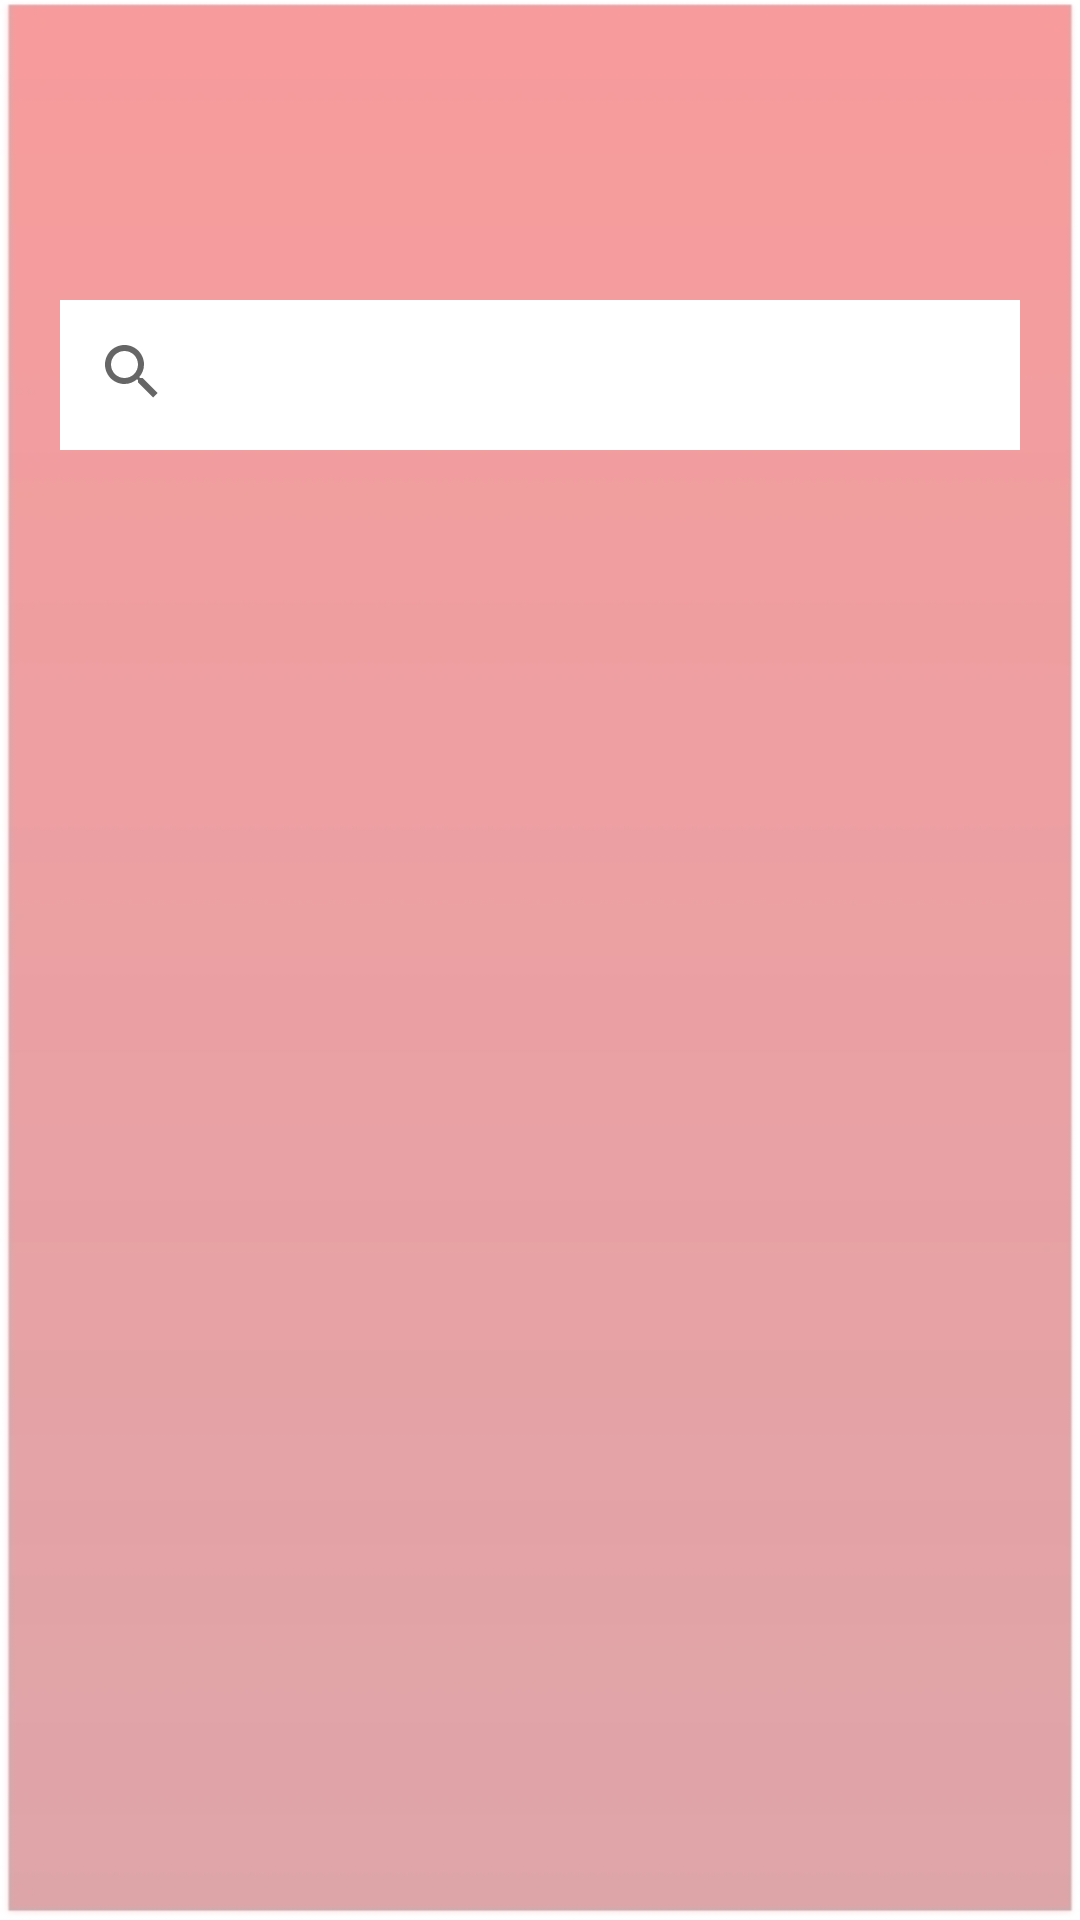

Reconstruct the res/layout file that produces this screen, plus the resources it refers to.
<!-- AndroidManifest.xml: application theme AppTheme -->
<!-- res/layout/activity_cari_dokter.xml -->
<?xml version="1.0" encoding="utf-8"?>

<RelativeLayout xmlns:android="http://schemas.android.com/apk/res/android"
    xmlns:app="http://schemas.android.com/apk/res-auto"
    xmlns:tools="http://schemas.android.com/tools"
    android:layout_width="match_parent"
    android:layout_height="match_parent"
    android:background="@drawable/rectangle"
    tools:context=".CariDokter">
    <LinearLayout
        android:layout_width="fill_parent"
        android:layout_height="50dp"
        android:layout_marginTop="100dp"
        android:layout_marginRight="20dp"
        android:layout_marginLeft="20dp"
        android:background="#fff"
        android:id="@+id/line1">
        <SearchView
            android:id="@+id/search_dokter"
            android:layout_width="match_parent"
            android:layout_height="wrap_content">

        </SearchView>

    </LinearLayout>

</RelativeLayout>
<!-- resources referenced by this layout -->
<resources>
  <!-- drawable rectangle: jpg bitmap (drawable, 16446 bytes) -->
  <style name="AppTheme" parent="Theme.AppCompat.Light">
          <item name="windowNoTitle">true</item>
          <item name="windowActionBar">false</item>
          <item name="android:windowFullscreen">true</item>
          <item name="android:windowContentOverlay">@null</item>
          
          <item name="colorPrimary">@color/colorPrimary</item>
          <item name="colorPrimaryDark">@color/colorPrimaryDark</item>
          <item name="colorAccent">@color/colorAccent</item>
      </style>
  <!-- not gathered from this repository: default colours our renderer supplied (Android Studio template values) -->
  <color name="colorPrimary">#FF6200EE</color>
  <color name="colorPrimaryDark">#FF3700B3</color>
  <color name="colorAccent">#FF03DAC5</color>
</resources>
